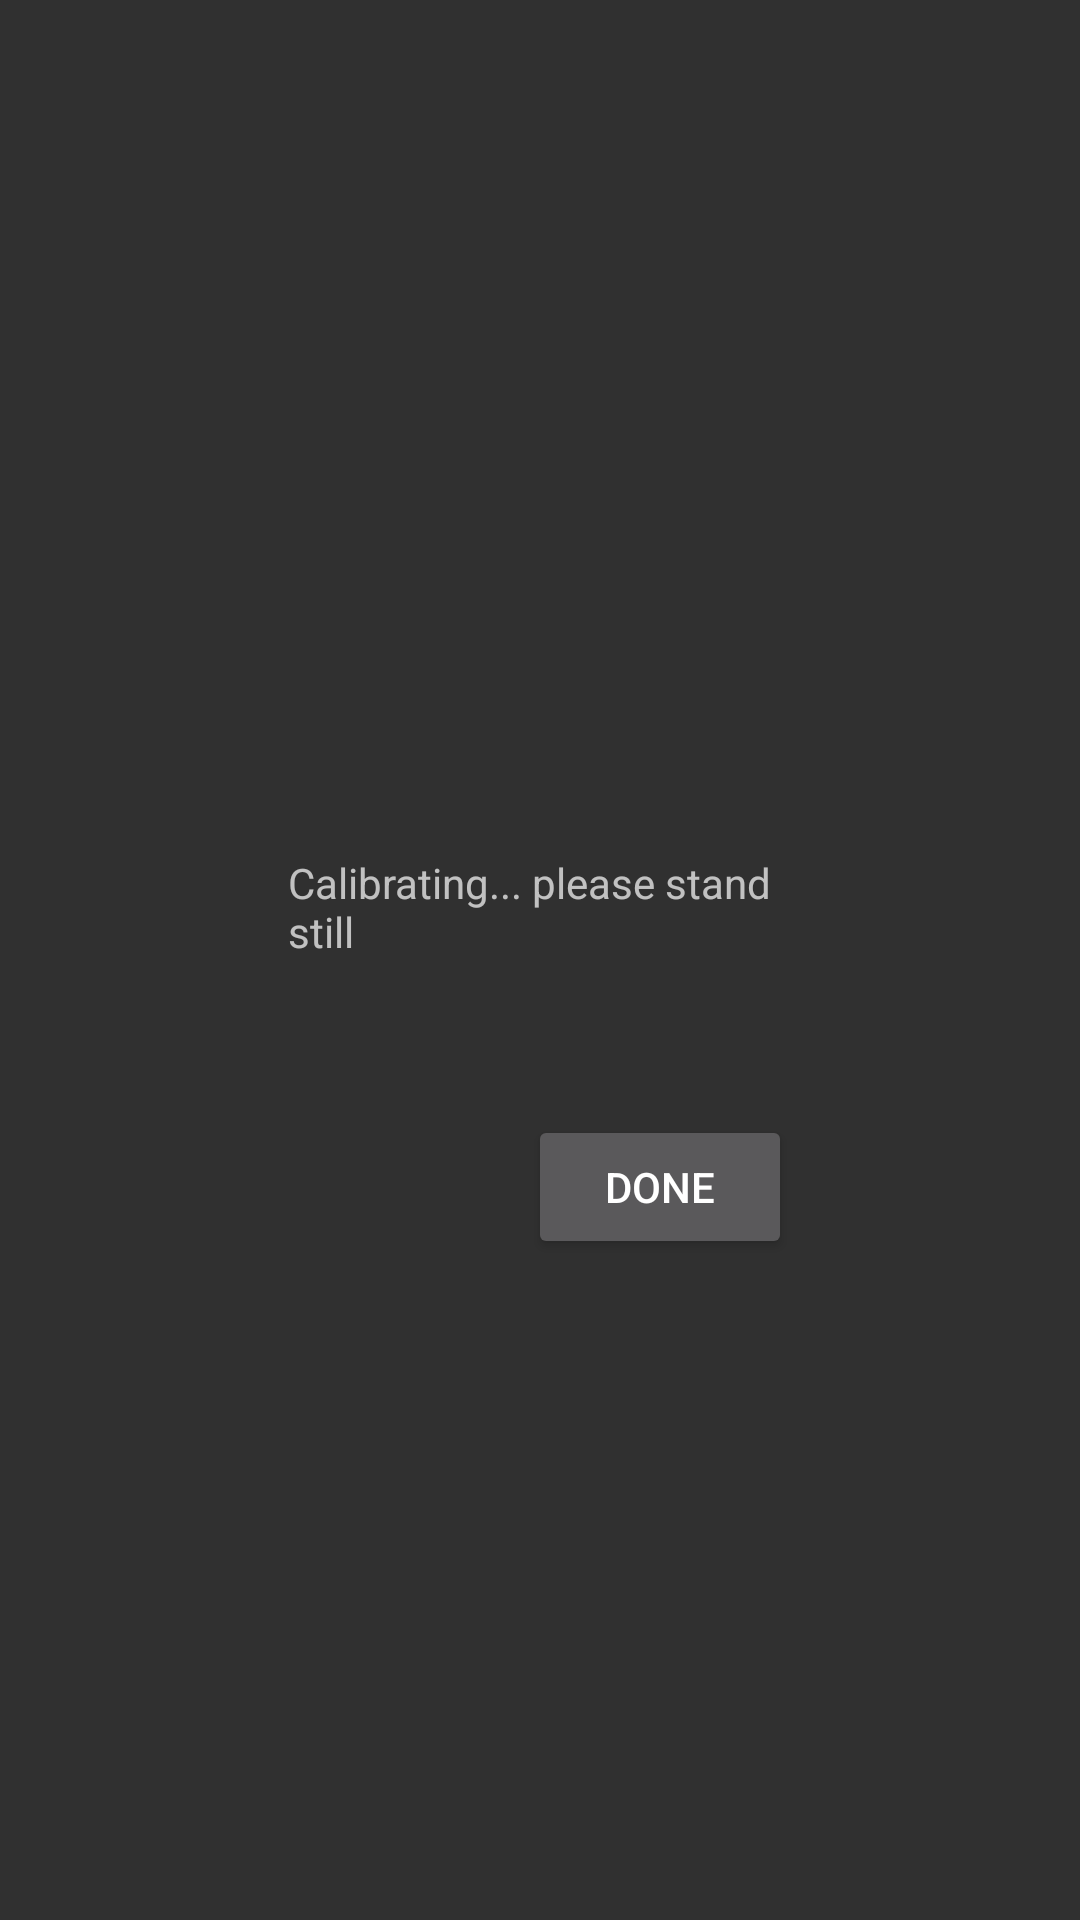

Here is an Android app screen rendered from its layout file. Give the layout XML and the strings, colors and styles it references.
<!-- AndroidManifest.xml: application theme Theme.AppCompat.NoActionBar -->
<!-- res/layout/calibrate_fragment_layout.xml -->
<?xml version="1.0" encoding="utf-8"?>
<FrameLayout xmlns:android="http://schemas.android.com/apk/res/android"
    xmlns:app="http://schemas.android.com/apk/res-auto"
    xmlns:tools="http://schemas.android.com/tools"
    android:layout_width="match_parent"
    android:layout_height="match_parent"
    tools:context=".CalibrateFragment"
    android:id="@+id/calibrateLayout">

    <androidx.constraintlayout.widget.ConstraintLayout
        android:layout_width="match_parent"
        android:layout_height="match_parent">

        <TextView
            android:id="@+id/MainText"
            android:layout_width="168dp"
            android:layout_height="71dp"
            android:text="Calibrating... please stand still"
            app:layout_constraintBottom_toBottomOf="parent"
            app:layout_constraintEnd_toEndOf="parent"
            app:layout_constraintStart_toStartOf="parent"
            app:layout_constraintTop_toTopOf="parent" />

        <Button
            android:id="@+id/doneButton"
            android:layout_width="wrap_content"
            android:layout_height="wrap_content"
            android:layout_marginTop="16dp"
            android:text="Done"
            app:layout_constraintBottom_toBottomOf="parent"
            app:layout_constraintEnd_toEndOf="@+id/MainText"
            app:layout_constraintHorizontal_bias="1.0"
            app:layout_constraintStart_toStartOf="@+id/MainText"
            app:layout_constraintTop_toBottomOf="@+id/MainText"
            app:layout_constraintVertical_bias="0.0" />
    </androidx.constraintlayout.widget.ConstraintLayout>
</FrameLayout>
<!-- resources referenced by this layout -->
<resources>

</resources>
